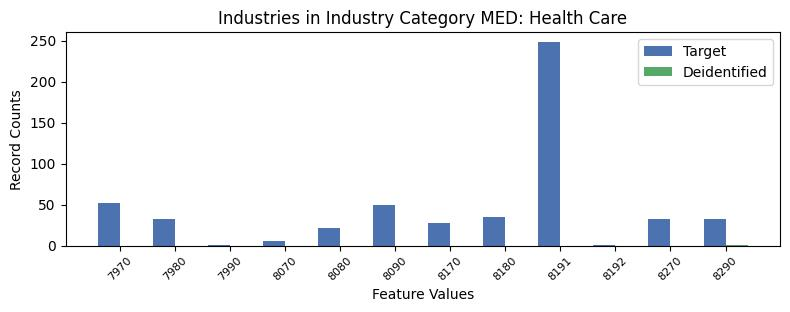

The file beside this chart, header and first rows:
, INDP, count_target, count_deidentified
7, 7970, 52, 0.0
4, 7980, 32, 0.0
10, 7990, 1, 0.0
9, 8070, 6, 0.0
8, 8080, 22, 0.0
6, 8090, 50, 0.0
5, 8170, 27, 0.0
3, 8180, 35, 0.0
2, 8191, 248, 0.0
11, 8192, 1, 0.0
1, 8270, 32, 0.0
0, 8290, 33, 1.0
